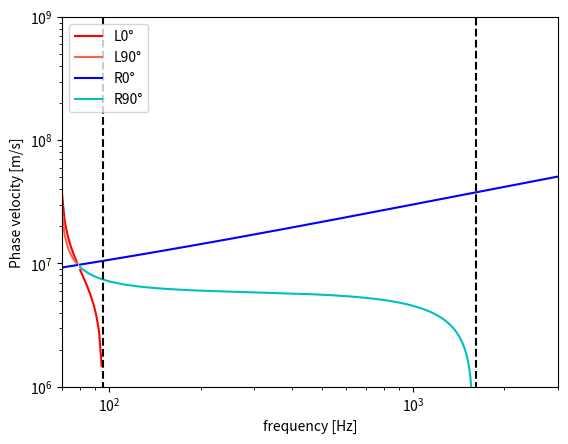

Reproduce this figure in Python.
import numpy as np
import matplotlib.pyplot as plt
from numpy.core.function_base import linspace
#Ishigaya event4
ne = 225e6
nh = 0.32*ne
nhe = 0.19*ne
no = 0.56*ne
q = 1.6e-19
eps = 8.9e-12
myu = 1.3e-6

me = 9.1e-31
mh = 1.7e-27
mhe = 6.7e-27
mo = 2.7e-26
rho = mo*no + mh*nh + mhe*nhe
c = 3e+8

pi_e = (ne*q**2/(eps*me))**0.5
pi_h = (nh*q**2/(eps*mh))**0.5
pi_he = (nhe*q**2/(eps*mhe))**0.5
pi_o = (no*q**2/(eps*mo))**0.5

omega_o = 2*np.pi*6
B0 = omega_o*mo/q
omega_e = -q*B0/me
omega_h = q*B0/mh
omega_he = q*B0/mhe


print(B0, omega_h)
def dispersion(theta, w):
    Xe = (pi_e/w)**2
    Xh = (pi_h/w)**2
    Xhe = (pi_he/w)**2
    Xo = (pi_o/w)**2
    Ye = omega_e/w
    Yh = omega_h/w
    Yhe = omega_he/w
    Yo = omega_o/w

    R = 1 - Xe/(1 + Ye) - Xh/(1 + Yh) - Xhe/(1 + Yhe) - Xo/(1 + Yo)
    L = 1 - Xe/(1 - Ye) - Xh/(1 - Yh) - Xhe/(1 - Yhe) - Xo/(1 - Yo)

    S = (R + L)*0.5
    D = (R - L)*0.5
    P = 1 - Xe - Xh - Xhe - Xo 

    A = S*(np.sin(theta))**2 + P*(np.cos(theta))**2
    B = R*L*(np.sin(theta))**2 + P*S*(1+(np.cos(theta))**2)
    C = P*R*L
    F = np.sqrt(B**2 - 4*A*C)

    n1 = (B + F)/(2*A)
    n2 = (B - F)/(2*A)
    
    for i in range(w.size):
        if n1[i] < 0:
            n1[i] = np.nan
    for i in range(w.size):
        if n2[i] < 0:
            n2[i] = np.nan
    
    L1 = np.nan*np.zeros(w.size)
    L2 = np.nan*np.zeros(w.size)
    R1 = np.nan*np.zeros(w.size)
    R2 = np.nan*np.zeros(w.size)
    l1 = np.nan*np.zeros(w.size)
    l2 = np.nan*np.zeros(w.size)

    j = 1j
    for i in range(w.size):
        s = S[i]
        d = D[i]
        p = P[i]
        N1 = n1[i]
        N2 = n2[i]
        Ex_to_Ey1 = j*d*(p - N1*(np.sin(theta))**2)/(s*p - s*N1*(np.sin(theta))**2 - p*N1*(np.cos(theta))**2)
        Ex_to_Ey2 = j*d*(p - N2*(np.sin(theta))**2)/(s*p - s*N2*(np.sin(theta))**2 - p*N2*(np.cos(theta))**2)
        if (np.angle(Ex_to_Ey1) > 0) and (np.angle(Ex_to_Ey1) < np.pi):
            L1[i] = n1[i]
        if np.angle(Ex_to_Ey1) < 0:
            R1[i] = n1[i]
        if (np.angle(Ex_to_Ey1) == 0) or (np.angle(Ex_to_Ey1) == np.pi):
            l1[i] = n1[i]    
        if (np.angle(Ex_to_Ey2) > 0) and (np.angle(Ex_to_Ey2) < np.pi):
            L2[i] = n2[i]
        if np.angle(Ex_to_Ey2) < 0:
            R2[i] = n2[i]
        if (np.angle(Ex_to_Ey2) == 0) or (np.angle(Ex_to_Ey2) == np.pi):
            l2[i] = n2[i]        

    kL1 = w/c*np.sqrt(L1)
    kL2 = w/c*np.sqrt(L2)
    kR1 = w/c*np.sqrt(R1)
    kR2 = w/c*np.sqrt(R2)
    kl1 = w/c*np.sqrt(l1)
    kl2 = w/c*np.sqrt(l2)

    return kL1, kL2, kR1, kR2, kl1, kl2

def k_energy(w, E, theta, alpha):
    k_energy = (w - omega_o)/((2*E/mo)*np.cos(np.deg2rad(theta))*np.cos(np.deg2rad(alpha)))
    return k_energy

#dispersion calc
omega_s = np.abs(omega_e)
w = omega_s*np.arange(1e-6, 1, 1e-5) 


va = 1e7
wuh = (omega_e**2 + pi_e**2)**0.5
wlh = (1/(-omega_e*omega_h) + 1/pi_h**2)**-0.5
kL1_0, kL2_0, kR1_0, kR2_0, kl1, kl2 = dispersion(np.deg2rad(0), w)
#kL1_30, kL2_30, kR1_30, kR2_30, kl1, kl2 = dispersion(np.deg2rad(30), w)
kL1_60, kL2_60, kR1_60, kR2_60, kl1, kl2 = dispersion(np.deg2rad(60), w)
kL1_90, kL2_90, kR1_90, kR2_90, kl1, kl2 = dispersion(np.deg2rad(90), w)

print(pi_e/-omega_e)
omega_s = 2*np.pi
'''
plt.figure()
plt.rcParams["font.size"] = 14
plt.plot(w/1e7/omega_s, w/omega_s, label = 'w/k = Va', linestyle = 'dashed',color = 'k')
plt.plot(kL1_0/omega_s, w/omega_s, label = 'L0°', color = 'red')
plt.plot(kL2_0/omega_s, w/omega_s, color = 'red')
#plt.plot(kL1_30/omega_s, w/omega_s, label = 'L30°', color = 'orangered')
#plt.plot(kL2_30/omega_s, w/omega_s, color = 'orangered')
#plt.plot(kL1_60/omega_s, w/omega_s, label = 'L60°', color = 'darkorange')
#plt.plot(kL2_60/omega_s, w/omega_s, color = 'darkorange')
plt.plot(kL1_90/omega_s, w/omega_s, label = 'L90°', color = 'y')
plt.plot(kL2_90/omega_s, w/omega_s, color = 'y')
plt.plot(kR1_0/omega_s, w/omega_s, label = 'R0°', color = 'blue')
plt.plot(kR2_0/omega_s, w/omega_s, color = 'blue')
#plt.plot(kR1_30/omega_s, w/omega_s, label = 'R30°', color = 'royalblue')
#plt.plot(kR2_30/omega_s, w/omega_s, color = 'royalblue')
#plt.plot(kR1_60/omega_s, w/omega_s, label = 'R60°', color = 'dodgerblue')
#plt.plot(kR2_60/omega_s, w/omega_s, color = 'dodgerblue')
plt.plot(kR1_90/omega_s, w/omega_s, label = 'R90°', color = 'c')
plt.plot(kR2_90/omega_s, w/omega_s, color = 'c')
#plt.plot(w/c/omega_s, w/omega_s, label = 'w = ck/100', linestyle = 'dashed',color = 'gold')
#plt.plot(k_energy(w, 1.6e-19, 0, 100)/omega_s, w/omega_s, label = '1 eV, θ=0°', color = 'c')
#plt.plot(k_energy(w, 1.6e-19, 60, 100)/omega_s, w/omega_s, label = '1 eV, θ=60°', color = 'm')
plt.hlines(omega_h/omega_s, 0, 1e-3, linestyles='dashed', colors = 'k')
plt.hlines(omega_he/omega_s, 0, 1e-3, linestyles='dashed', colors = 'k')
plt.hlines(omega_o/omega_s, 0, 1e-3, linestyles='dashed', colors = 'k')
#plt.hlines(pi_h/omega_s, 0, 1e-3, linestyles='dashed')
plt.hlines(-omega_e/omega_s, 0, 1, linestyles='dashed')
#plt.hlines(pi_he/omega_s, 0, 1, linestyles='dashed')
#plt.hlines(pi_o/omega_s, 0, 1, linestyles='dashed')
plt.hlines(wlh/omega_s, 0, 1, colors='black', linestyles='dashed')
plt.xscale('log')
plt.yscale('log')
plt.xlabel(r'$k [/m]$')
plt.ylabel(r'$\omega [Hz]$')
#plt.xlim(1e-7, 1e-5)
#plt.ylim(100, 1000)
plt.legend()
plt.show()
'''
plt.figure()
plt.plot(w/(2*np.pi), w/kL1_0, label = 'L0°', color = 'red')
plt.plot(w/(2*np.pi), w/kL2_0, color = 'red')
plt.plot(w/(2*np.pi), w/kL1_90, label = 'L90°', color = 'tomato')
plt.plot(w/(2*np.pi), w/kL2_90, color = 'tomato')
plt.plot(w/(2*np.pi), w/kR1_0, label = 'R0°', color = 'blue')
plt.plot(w/(2*np.pi), w/kR2_0, color = 'blue')
plt.plot(w/(2*np.pi), w/kR1_90, label = 'R90°', color = 'c')
plt.plot(w/(2*np.pi), w/kR2_90, color = 'c')
plt.vlines(omega_h/omega_s, 1e4, 1e9, linestyles='dashed', colors = 'k')
plt.vlines(wlh/omega_s, 1e4, 1e9, colors='black', linestyles='dashed')
plt.xscale('log')
plt.yscale('log')
plt.xlabel('frequency [Hz]')
plt.ylabel('Phase velocity [m/s]')
plt.xlim(70, 3000)
plt.ylim(1e6, 1e9)
plt.legend()
plt.show()

'''
#energy calc
#pitch angle: H+:10-150, O+:20-120
alphaH = np.arange(10, 160, 20)
alphaO = np.arange(20, 130, 20)
v1 = np.nan*np.empty((alphaH.size, w.size))
v2 = v1
E1 = v1
E2 = v1
omega = omega_o
m = mo
alpha = alphaO
for i in range(alpha.size):
    v1[i,:] = (w - omega)/kL1/np.cos(np.radians(alpha[i] - theta))       
    v2[i,:] = (w - omega)/kL2/np.cos(np.radians(alpha[i] - theta)) 
    for j in range(w.size):
        if v1[i,j] > 0:
            E1[i,j] = (m*v1[i,j]**2)/2/q
        if v2[i,j] > 0:
            E2[i,j] = (m*v2[i,j]**2)/2/q

plt.figure()
plt.rcParams["font.size"] = 14
for i in range(alpha.size):
    plt.plot(E1[i,:], w/omega_s, label = str(alpha[i])+'°', color = (1.0 - 0.08*i, 0, 0.08*i))
plt.hlines(omega_h/omega_s, 0, 1e12, colors = 'k', linestyles='dashed')
plt.hlines(omega_he/omega_s, 0, 1e12, colors = 'k',linestyles='dashed')
plt.hlines(omega_o/omega_s, 0, 1e12, colors = 'k',linestyles='dashed')
plt.xlabel('$Energy [eV]$')
plt.ylabel('$\omega [Hz]$')
plt.xscale('log')
plt.yscale('log')
plt.xlim(1, 1e2)
plt.title('$\theta$=' + str(theta) + '°')
plt.legend()
plt.show() 

cm = plt.cm.get_cmap('RdYlBu')


'''